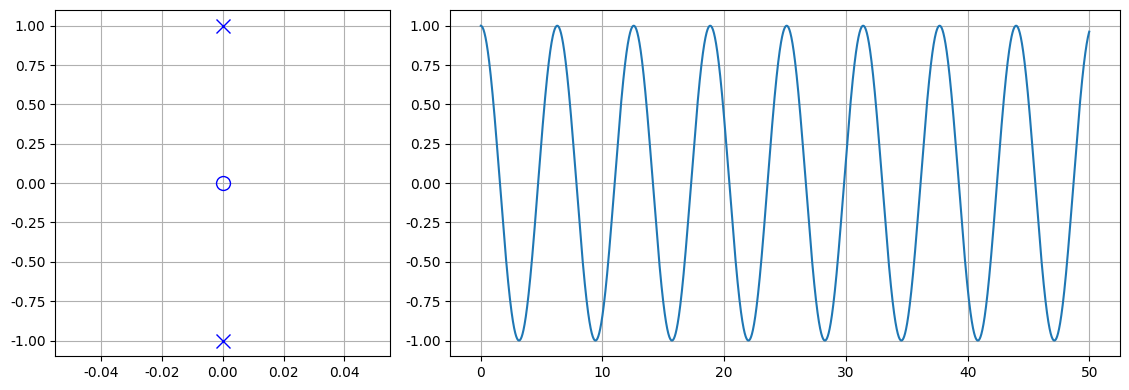

Python code for this plot:
import matplotlib.pylab as plt  # 绘制图形
import numpy as np
from scipy import signal

'''(1)'''
b = [1, 0]
a = [1, 3, 2]
'''(2)
b = [1, 0]
a = [1, 0, 1]
'''
'''(3)
b = [1, 0]
a = [1, 0, -1]
'''
b = [1, 0]
a = [1, 0, 1]

t = np.arange(0, 50, 0.01)
sys = signal.lti(b, a)
p = sys.poles
z = sys.zeros
t, h = sys.impulse(T=t)
# t,h = signal.impulse(sys, t) # 等价的方法

print('零点：', z)
print('极点：', p)

'''根据极点判断系统稳定性'''
if len(p[p.real >= 0]) > 0:
    print('s右半平面存在极点，系统不稳定')
else:
    print('s右半平面不存在极点，系统稳定')

'''绘图对比'''
plt.rcParams['font.sans-serif'] = ['SimSun']
plt.rcParams['axes.unicode_minus'] = False

plt.figure(figsize=(12, 4))
import matplotlib.gridspec as gridspec

gs = gridspec.GridSpec(1, 3, width_ratios=[1, 2, 0])  # 1/3 和 2/3 的比例

plt.subplot(gs[0])
plt.grid()
plt.plot(p.real, p.imag, marker='x', ls='None', markersize=10, color='none', markeredgecolor='b')
plt.plot(z.real, z.imag, marker='o', ls='None', markersize=10, color='none', markeredgecolor='b')

plt.subplot(gs[1])
plt.grid()
plt.plot(t, h)
plt.tight_layout()
plt.show()
